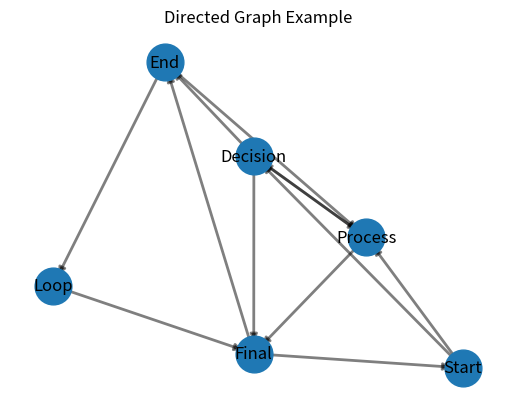

The matplotlib source for this figure:
from matplotlib import pyplot as plt
import networkx as nx
import heapq

def dijkstra(graph, start):
    # Initialize the priority queue (min-heap)
    priority_queue = []
    heapq.heappush(priority_queue, (0, start))  # (distance, vertex)
    
    # Initialize distances with infinity
    distances = {vertex: float('inf') for vertex in graph.nodes()}
    distances[start] = 0
    
    # Initialize the shortest path tree
    shortest_path_tree = {}
    
    while priority_queue:
        current_distance, current_vertex = heapq.heappop(priority_queue)
        
        # If the distance is greater than the recorded distance, skip
        if current_distance > distances[current_vertex]:
            continue
        
        # Explore neighbors
        for neighbor, attr in graph[current_vertex].items():
            weight = attr['weight']
            distance = current_distance + weight

            # Only consider this new path if it's better
            if distance < distances[neighbor]:
                distances[neighbor] = distance
                shortest_path_tree[neighbor] = current_vertex
                heapq.heappush(priority_queue, (distance, neighbor))
    
    return distances, shortest_path_tree

def draw_graph(G):
  pos = nx.spring_layout(G)  # positions for all nodes

  # Draw nodes
  nx.draw_networkx_nodes(G, pos, node_size=700)

  # Draw edges
  nx.draw_networkx_edges(G, pos, width=2, alpha=0.5, edge_color='black')

  # Draw labels
  labels = nx.get_node_attributes(G, 'label')
  nx.draw_networkx_labels(G, pos, labels, font_size=12)

  # Show the graph
  plt.title("Directed Graph Example")
  plt.axis('off')  # Turn off the axis
  plt.show()

def create_graph():
  # Create a directed graph
  G = nx.DiGraph()

  # Add nodes with attributes
  G.add_node("A", label="Start")
  G.add_node("B", label="Process")
  G.add_node("C", label="Decision")
  G.add_node("D", label="End")
  G.add_node("E", label="Loop")
  G.add_node("F", label="Final")

  # Add edges with weights
  G.add_edge("A", "B", weight=1)
  G.add_edge("B", "C", weight=2)
  G.add_edge("C", "D", weight=3)
  G.add_edge("C", "B", weight=1)  # Loop back to process
  G.add_edge("D", "E", weight=1)  # Decision to loop
  G.add_edge("E", "F", weight=2)  # Loop to final
  G.add_edge("F", "D", weight=1)  # Loop back to decision
  G.add_edge("F", "A", weight=1)  # Final back to start
  G.add_edge("B", "F", weight=2)  # Direct path from process to final
  G.add_edge("A", "C", weight=1)  # Direct path from start to decision
  G.add_edge("C", "F", weight=2)  # Direct path from decision to final
  G.add_edge("D", "B", weight=1)  # Loop back to process from end

  return G

# Example usage
if __name__ == "__main__":
    # Create a weighted graph
    G = create_graph()  
    
    start_vertex = "A"
    distances, shortest_path_tree = dijkstra(G, start_vertex)
    
    print("Shortest distances from vertex", start_vertex)
    for vertex in G.nodes():
        print(f"Vertex {vertex}: {distances[vertex]}")
    
    print("\nShortest path tree:")
    for vertex in shortest_path_tree:
        print(f"Vertex {vertex} is reached from {shortest_path_tree[vertex]}")

    print("\nDrawing the graph:")
    draw_graph(G)
# This code implements Dijkstra's algorithm using a binary heap (min-heap) to find the shortest paths in a weighted graph.
# It uses the NetworkX library to create and manage the graph structure.
